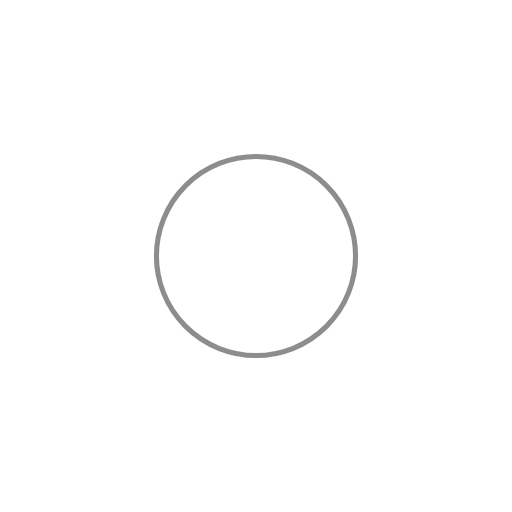
t = 0.00 s
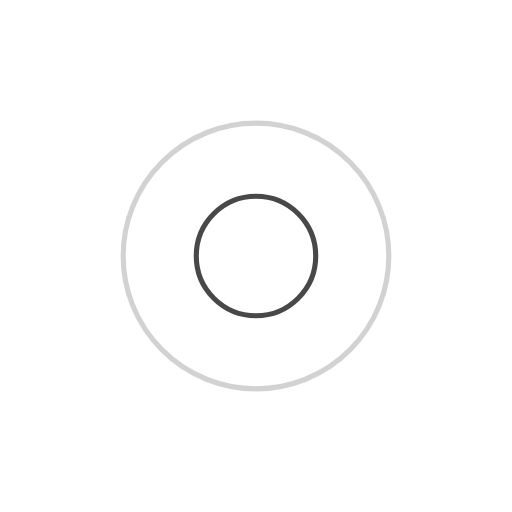
t = 0.25 s
t = 0.50 s: frame unchanged from t = 0.00 s, image omitted
t = 0.75 s: frame unchanged from t = 0.25 s, image omitted

The animated SVG that drew these frames (rendered in a browser with its animation timeline set to each time). Animation: 4 SMIL elements (animate=4); one cycle of 1.00 s, repeats indefinitely.

<?xml version="1.0" encoding="utf-8"?>
<svg xmlns="http://www.w3.org/2000/svg" xmlns:xlink="http://www.w3.org/1999/xlink" style="margin: auto; display: block; shape-rendering: auto;" width="200px" height="200px" viewBox="0 0 100 100" preserveAspectRatio="xMidYMid">
<circle cx="50" cy="50" r="0" fill="none" stroke="#1b1b1b" stroke-width="1">
  <animate attributeName="r" repeatCount="indefinite" dur="1s" values="0;30" keyTimes="0;1" keySplines="0 0.2 0.8 1" calcMode="spline" begin="0s"></animate>
  <animate attributeName="opacity" repeatCount="indefinite" dur="1s" values="1;0" keyTimes="0;1" keySplines="0.2 0 0.8 1" calcMode="spline" begin="0s"></animate>
</circle><circle cx="50" cy="50" r="0" fill="none" stroke="#1b1b1b" stroke-width="1">
  <animate attributeName="r" repeatCount="indefinite" dur="1s" values="0;30" keyTimes="0;1" keySplines="0 0.2 0.8 1" calcMode="spline" begin="-0.5s"></animate>
  <animate attributeName="opacity" repeatCount="indefinite" dur="1s" values="1;0" keyTimes="0;1" keySplines="0.2 0 0.8 1" calcMode="spline" begin="-0.5s"></animate>
</circle></svg>